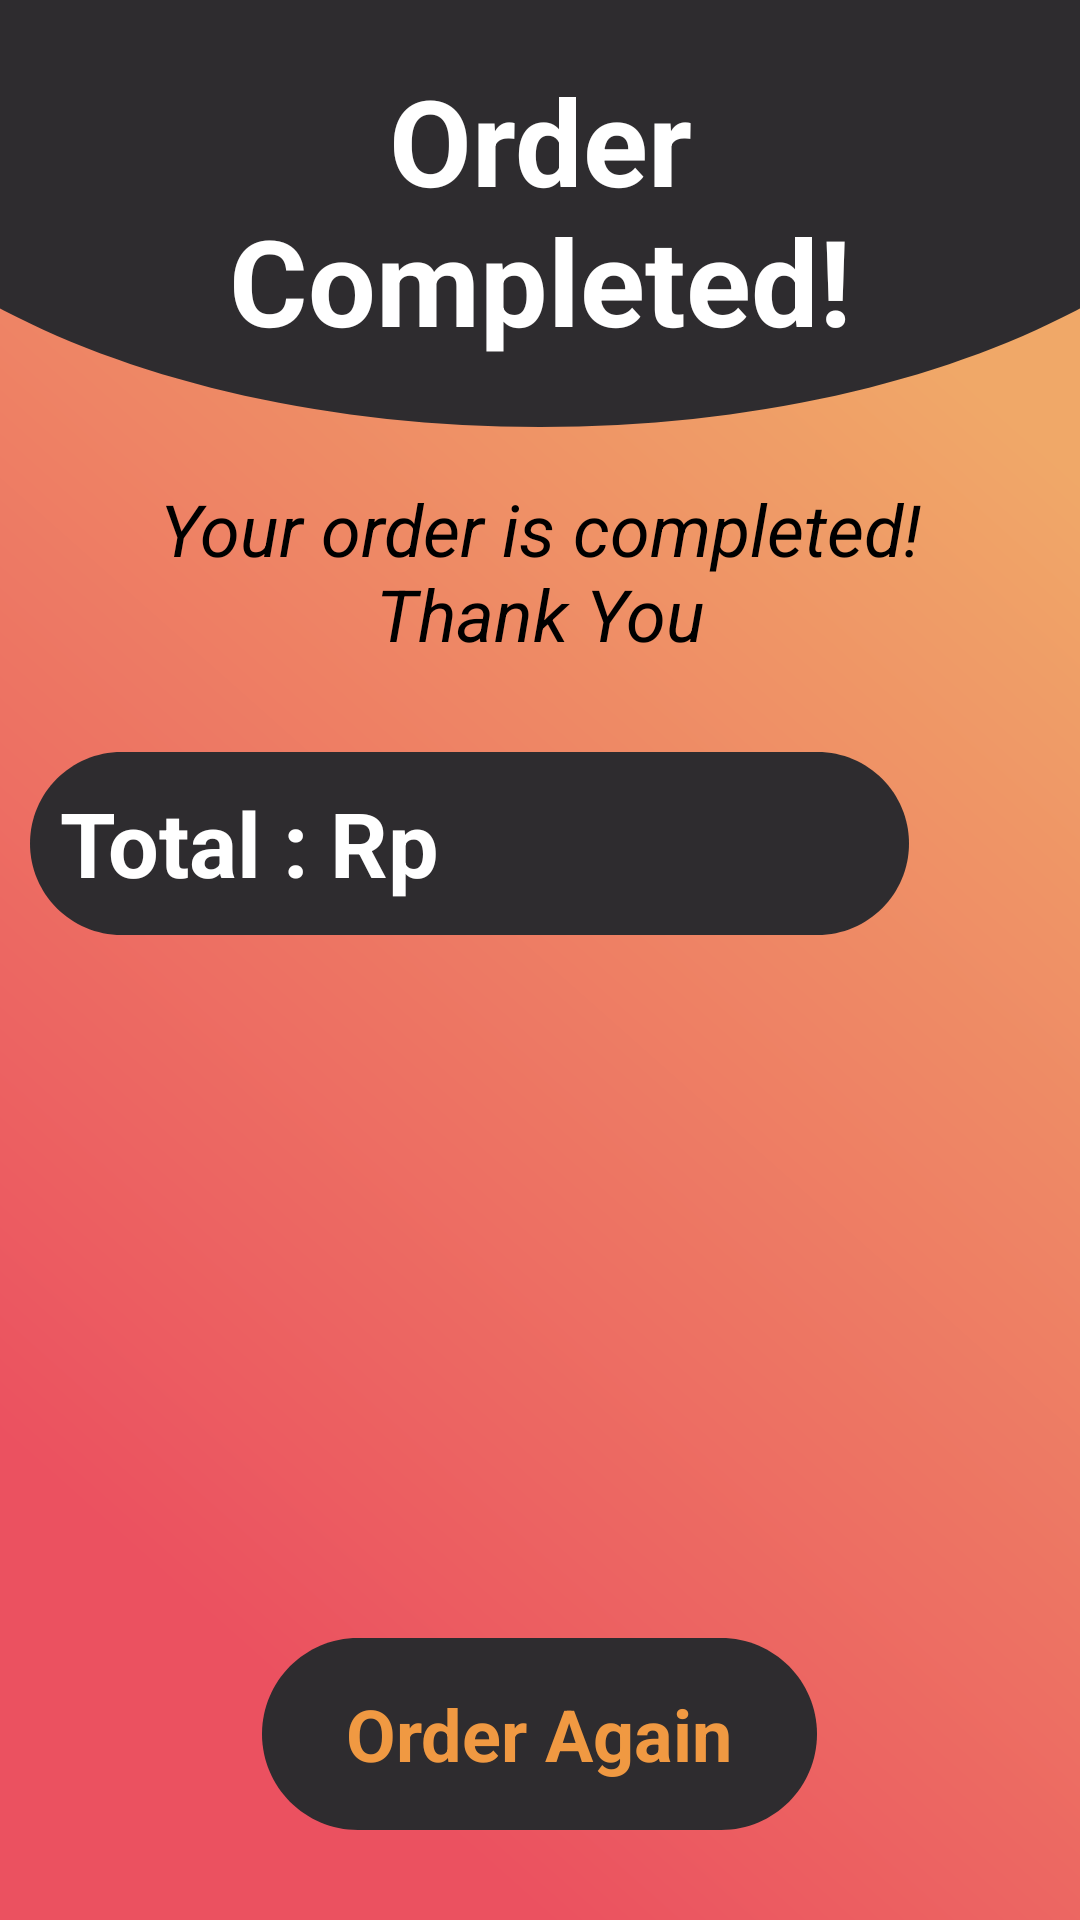

Produce the Android XML layout that renders to this screen, including the resource entries it uses.
<!-- AndroidManifest.xml: application theme Theme.ProjectUTS -->
<!-- res/layout/order_completed.xml -->
<?xml version="1.0" encoding="utf-8"?>
<RelativeLayout xmlns:android="http://schemas.android.com/apk/res/android"
    xmlns:app="http://schemas.android.com/apk/res-auto"
    xmlns:tools="http://schemas.android.com/tools"
    android:layout_width="match_parent"
    android:layout_height="match_parent"
    android:orientation="vertical"

    android:background="@drawable/bguniversal"
    tools:context=".MainActivity">

    
    <View
        android:id="@+id/ellipse_1"
        android:layout_width="506dp"
        android:layout_height="266dp"

        android:layout_centerInParent="true"
        android:layout_alignParentTop="true"
        android:layout_marginLeft="-100dp"
        android:layout_marginRight="-100dp"
        android:layout_marginTop="-124dp"
        android:background="@drawable/ellipsheader1" />

    
    <LinearLayout
        android:id="@+id/headerCompleted"
        android:layout_width="wrap_content"
        android:layout_height="wrap_content"
        android:orientation="vertical"
        android:layout_centerHorizontal="true"
        android:layout_marginTop="20dp"
    >
        <TextView
            android:id="@+id/orderComplete"
            android:layout_width="300dp"
            android:layout_height="wrap_content"

            android:text="@string/orderCompleted"
            android:textAppearance="@style/categoryheadertext"
            android:textAlignment="center"
            android:textStyle="bold"
            android:textSize="40sp"
            />

        <TextView
            android:id="@+id/orderCompleteQuote"
            android:layout_width="300dp"
            android:layout_height="wrap_content"
            android:layout_marginTop="40dp"

            android:text="@string/orderCompletedQuote"

            android:textAlignment="center"
            android:fontFamily="sans-serif"
            android:textColor="#000000"
            android:textStyle="italic"
            android:textSize="24sp"
            />
    </LinearLayout>

    <RelativeLayout
        android:id="@+id/toppingOrder"
        android:layout_width="wrap_content"
        android:layout_height="wrap_content"
        android:layout_below="@id/headerCompleted"

        android:layout_marginTop="10dp"
        android:orientation="horizontal"
        android:layout_alignParentStart="true"
        >
        <TextView
            android:id="@+id/totalCost"
            android:layout_width="wrap_content"
            android:layout_height="wrap_content"
            android:layout_marginStart="10dp"
            android:layout_marginTop="20dp"
            android:padding="10dp"

            android:background="@drawable/total_cost_frame"
            android:text="@string/total"
            android:textAppearance="@style/totalCost"
            />
    </RelativeLayout>


    
    <androidx.recyclerview.widget.RecyclerView
        android:id="@+id/myOrderRecyclerView"
        android:layout_width="match_parent"
        android:layout_height="600dp"
        android:layout_marginTop="10dp"

        android:layout_below="@id/toppingOrder" />

    <Button
        android:id="@+id/goHomeBtn"
        android:layout_width="wrap_content"
        android:layout_height="wrap_content"
        android:layout_alignParentBottom="true"
        android:layout_centerHorizontal="true"
        android:layout_marginBottom="30dp"

        android:background="@drawable/order_more_btn"

        android:text="Order Again"
        android:textAllCaps="false"
        android:textSize="24sp"
        android:fontFamily="sans-serif"
        android:textStyle="bold"
        android:textColor="#F09942"
        />

</RelativeLayout>
<!-- resources referenced by this layout -->
<resources>
  <!-- drawable ellipsheader1 (drawable) -->
  <?xml version="1.0" encoding="utf-8"?>
  <vector
      xmlns:android="http://schemas.android.com/apk/res/android"
      xmlns:aapt="http://schemas.android.com/aapt"
      android:width="506dp"
      android:height="266dp"
      android:viewportWidth="506"
      android:viewportHeight="266"
      >
  
      <group>
  
          <clip-path
              android:pathData="M506 133C506 206.454 392.728 266 253 266C113.272 266 0 206.454 0 133C0 59.5461 113.272 0 253 0C392.728 0 506 59.5461 506 133Z"
              />
  
          <path
              android:pathData="M0 0V266H506V0"
              android:fillColor="#2E2C2F"
              />
  
      </group>
  
  </vector>
  <!-- drawable order_more_btn (drawable) -->
  <?xml version="1.0" encoding="utf-8"?>
  <vector
      xmlns:android="http://schemas.android.com/apk/res/android"
      xmlns:aapt="http://schemas.android.com/aapt"
      android:width="185dp"
      android:height="64dp"
      android:viewportWidth="185"
      android:viewportHeight="64"
      >
  
      <group>
  
          <clip-path
              android:pathData="M32 0H153C170.673 0 185 14.3269 185 32C185 49.6731 170.673 64 153 64H32C14.3269 64 0 49.6731 0 32C0 14.3269 14.3269 0 32 0Z"
              />
  
          <path
              android:pathData="M0 0V64H185V0"
              android:fillColor="#2E2C2F"
              />
  
      </group>
  
  </vector>
  <!-- drawable total_cost_frame (drawable) -->
  <?xml version="1.0" encoding="utf-8"?>
  <vector
      xmlns:android="http://schemas.android.com/apk/res/android"
      xmlns:aapt="http://schemas.android.com/aapt"
      android:width="293dp"
      android:height="61dp"
      android:viewportWidth="293"
      android:viewportHeight="61"
      >
  
      <group>
  
          <clip-path
              android:pathData="M30.5 0H262.5C279.345 0 293 13.6553 293 30.5C293 47.3447 279.345 61 262.5 61H30.5C13.6553 61 0 47.3447 0 30.5C0 13.6553 13.6553 0 30.5 0Z"
              />
  
          <path
              android:pathData="M0 0V61H293V0"
              android:fillColor="#2E2C2F"
              />
  
      </group>
  
  </vector>
  <string name="orderCompleted">Order Completed!</string>
  <string name="orderCompletedQuote">Your order is completed! Thank You</string>
  <string name="total"> Total : Rp </string>
  <style name="categoryheadertext">
          <item name="android:textSize">
              64sp
          </item>
          <item name="android:textColor">
              #FFFFFF
          </item>
      </style>
  <style name="totalCost">
          <item name="android:textColor">
              #ffffff
          </item>
          <item name="android:textAllCaps">
              false
          </item>
          <item name="android:textSize">
              30sp
          </item>
          <item name="android:textAlignment">
              center
          </item>
          <item name="android:textStyle">
              bold
          </item>
          <item name="android:fontFamily">
              sans-serif
          </item>
      </style>
  <style name="Theme.ProjectUTS" parent="Theme.AppCompat.Light.NoActionBar">
          
          <item name="colorPrimary">@color/purple_500</item>
          <item name="colorPrimaryVariant">@color/purple_700</item>
          <item name="colorOnPrimary">@color/white</item>
          
          <item name="colorSecondary">@color/teal_200</item>
          <item name="colorSecondaryVariant">@color/teal_700</item>
          <item name="colorOnSecondary">@color/black</item>
          
          <item name="android:statusBarColor" tools:targetApi="l">?attr/colorPrimaryVariant</item>
          
      </style>
  <!-- not gathered from this repository: default colours our renderer supplied (Android Studio template values) -->
  <color name="purple_500">#FF6200EE</color>
  <color name="purple_700">#FF3700B3</color>
  <color name="teal_200">#FF03DAC5</color>
  <color name="teal_700">#FF018786</color>
  <color name="black">#FF000000</color>
  <color name="white">#FFFFFFFF</color>
</resources>
